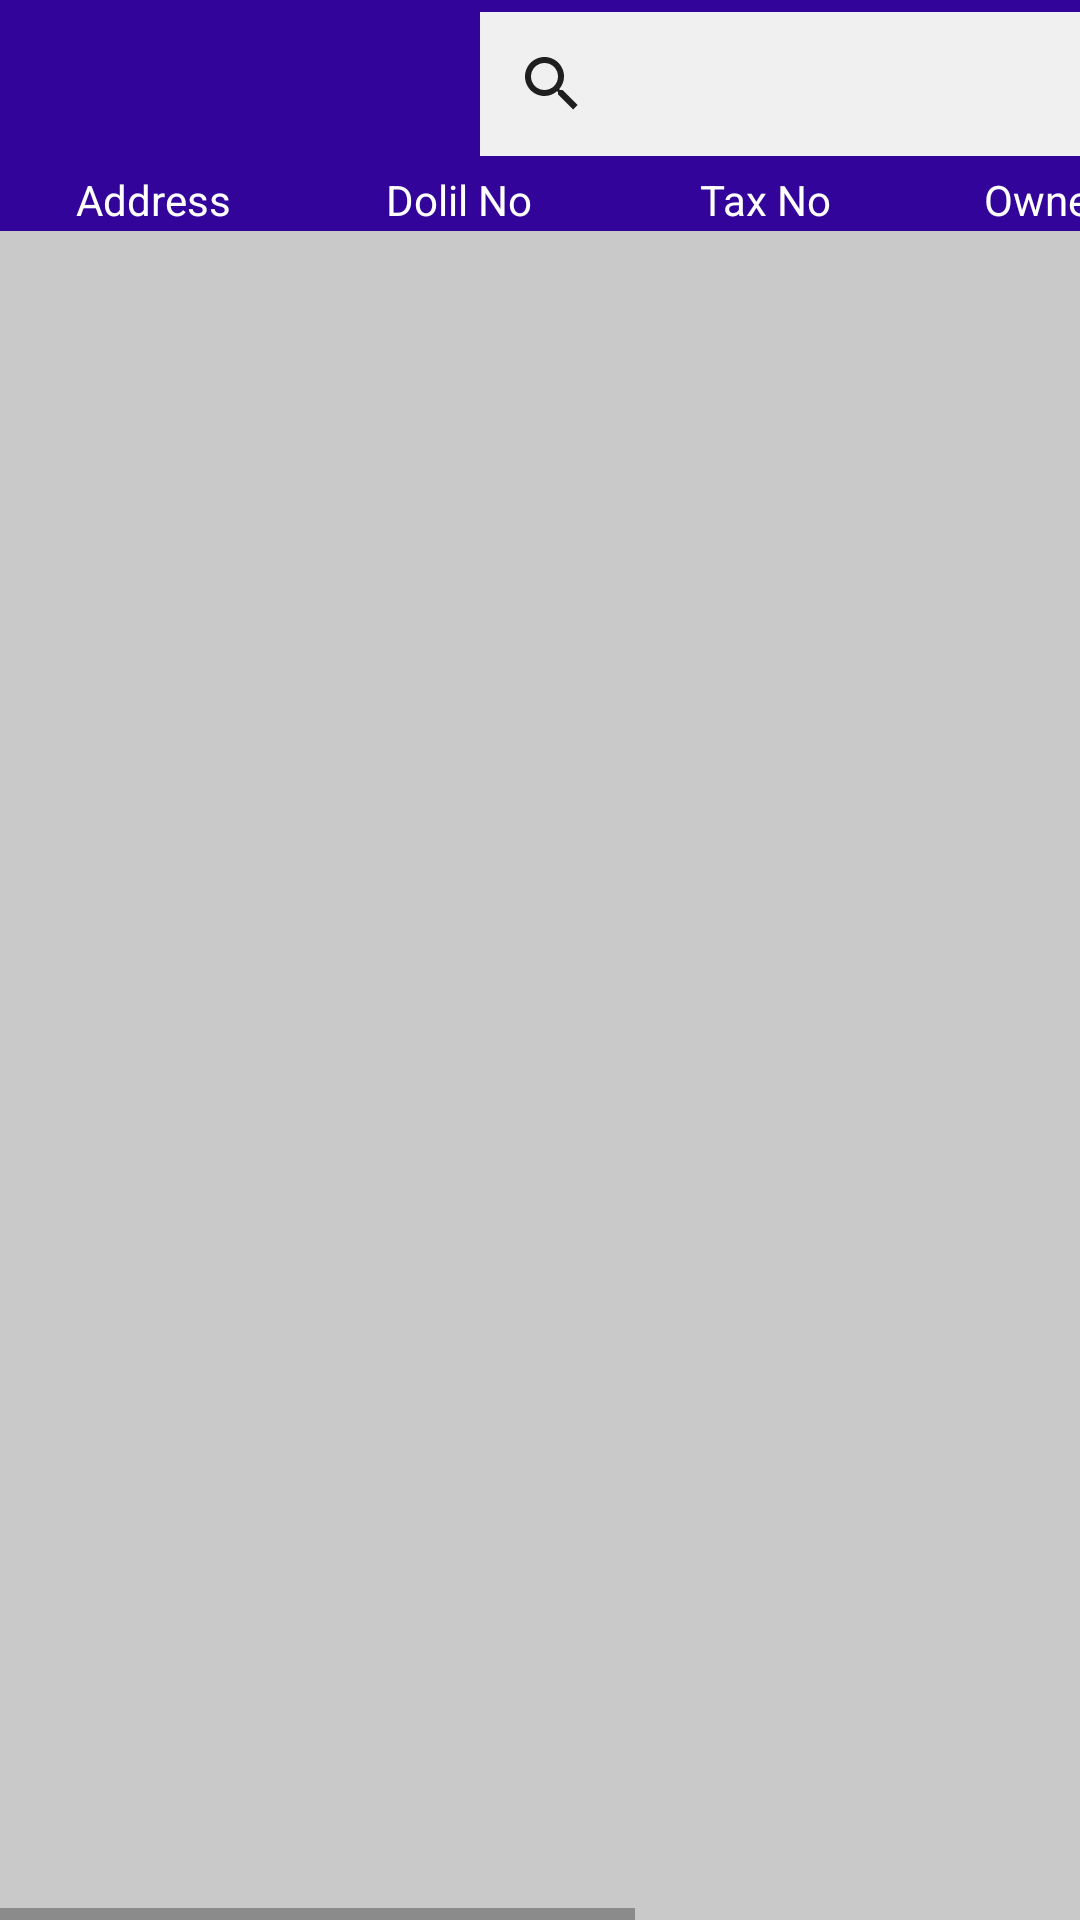

Produce the Android XML layout that renders to this screen, including the resource entries it uses.
<!-- AndroidManifest.xml: application theme AppTheme -->
<!-- res/layout/activity_final_transaction.xml -->
<?xml version="1.0" encoding="utf-8"?>
<LinearLayout xmlns:android="http://schemas.android.com/apk/res/android"
xmlns:app="http://schemas.android.com/apk/res-auto"
xmlns:tools="http://schemas.android.com/tools"
android:layout_width="match_parent"
android:layout_height="match_parent"
android:orientation="vertical"
android:weightSum="1"
tools:context=".final_transaction"
android:background="@color/grey6">

<androidx.appcompat.widget.Toolbar
    android:layout_width="match_parent"
    android:layout_height="wrap_content"
    android:id="@+id/toolbar_final"
    android:background="@color/blue"
    android:minHeight="?attr/actionBarSize"
    android:theme="?attr/actionBarTheme"
    app:layout_constraintEnd_toEndOf="parent"
    app:layout_constraintStart_toStartOf="parent"
    app:layout_constraintTop_toTopOf="parent"
    app:navigationIcon="@drawable/backspace"
    tools:ignore="MissingConstraints">


    <androidx.appcompat.widget.SearchView
        android:id="@+id/search_final"
        android:layout_gravity="end"
        android:layout_width="200dp"
        android:layout_height="wrap_content"
        app:queryHint="search here"
        android:background="@color/grey"
        />

</androidx.appcompat.widget.Toolbar>

<HorizontalScrollView
    android:layout_width="match_parent"
    android:layout_height="match_parent">

    <LinearLayout
        android:layout_width="match_parent"
        android:layout_height="wrap_content"
        android:background="@color/grey"
        android:orientation="vertical">

        <LinearLayout
            android:layout_width="match_parent"
            android:layout_height="wrap_content"
            android:background="@color/blue"
            android:orientation="horizontal">

            <TextView
                android:id="@+id/final_address"
                android:layout_width="100dp"
                android:layout_height="wrap_content"
                android:layout_margin="1dp"
                android:text="Address"
                android:textAlignment="center"
                android:textColor="@color/white"
                android:textSize="14sp" />

            <TextView
                android:id="@+id/final_dolilNo"
                android:layout_width="100dp"
                android:layout_height="wrap_content"
                android:layout_margin="1dp"
                android:text="Dolil No"
                android:textAlignment="center"
                android:textColor="@color/white"
                android:textSize="14sp" />

            <TextView
                android:id="@+id/final_taxRcp"
                android:layout_width="100dp"
                android:layout_height="wrap_content"
                android:layout_margin="1dp"
                android:text="Tax No"
                android:textAlignment="center"
                android:textColor="@color/white"
                android:textSize="14sp" />


            <TextView
                android:id="@+id/final_cOwner"
                android:layout_width="100dp"
                android:layout_height="wrap_content"
                android:layout_margin="1dp"
                android:text="Owner(C)"
                android:textAlignment="center"
                android:textColor="@color/white"
                android:textSize="14sp" />

            <TextView
                android:id="@+id/final_pOwner"
                android:layout_width="100dp"
                android:layout_height="wrap_content"
                android:layout_margin="1dp"
                android:text="Owner(P)"
                android:textAlignment="center"
                android:textColor="@color/white"
                android:textSize="14sp" />

            <TextView
                android:id="@+id/final_price"
                android:layout_width="100dp"
                android:layout_height="wrap_content"
                android:layout_margin="1dp"
                android:text="Price"
                android:textAlignment="center"
                android:textColor="@color/white"
                android:textSize="14sp" />


        </LinearLayout>

        <ListView
            android:id="@+id/property_list_final"
            android:layout_width="match_parent"
            android:layout_height="wrap_content"
            android:scrollbars="horizontal|vertical"
            />
    </LinearLayout>

</HorizontalScrollView>

</LinearLayout>
<!-- resources referenced by this layout -->
<resources>
  <color name="blue">#32049A</color>
  <color name="grey">#f0f0f0</color>
  <color name="grey6">#c9c9c9</color>
  <color name="white">#FFFFFFFF</color>
  <style name="AppTheme" parent="Theme.AppCompat.Light.NoActionBar">
          
          <item name="colorPrimary">@color/purple_500</item>
          <item name="colorPrimaryVariant">@color/purple_700</item>
          <item name="colorOnPrimary">@color/white</item>
          
          <item name="colorSecondary">@color/teal_200</item>
          <item name="colorSecondaryVariant">@color/teal_700</item>
          <item name="colorOnSecondary">@color/black</item>
          
          <item name="android:statusBarColor">?attr/colorPrimaryVariant</item>
          
      </style>
  <color name="purple_500">#FF6200EE</color>
  <color name="purple_700">#FF3700B3</color>
  <color name="teal_200">#FF03DAC5</color>
  <color name="teal_700">#FF018786</color>
  <color name="black">#FF000000</color>
</resources>
